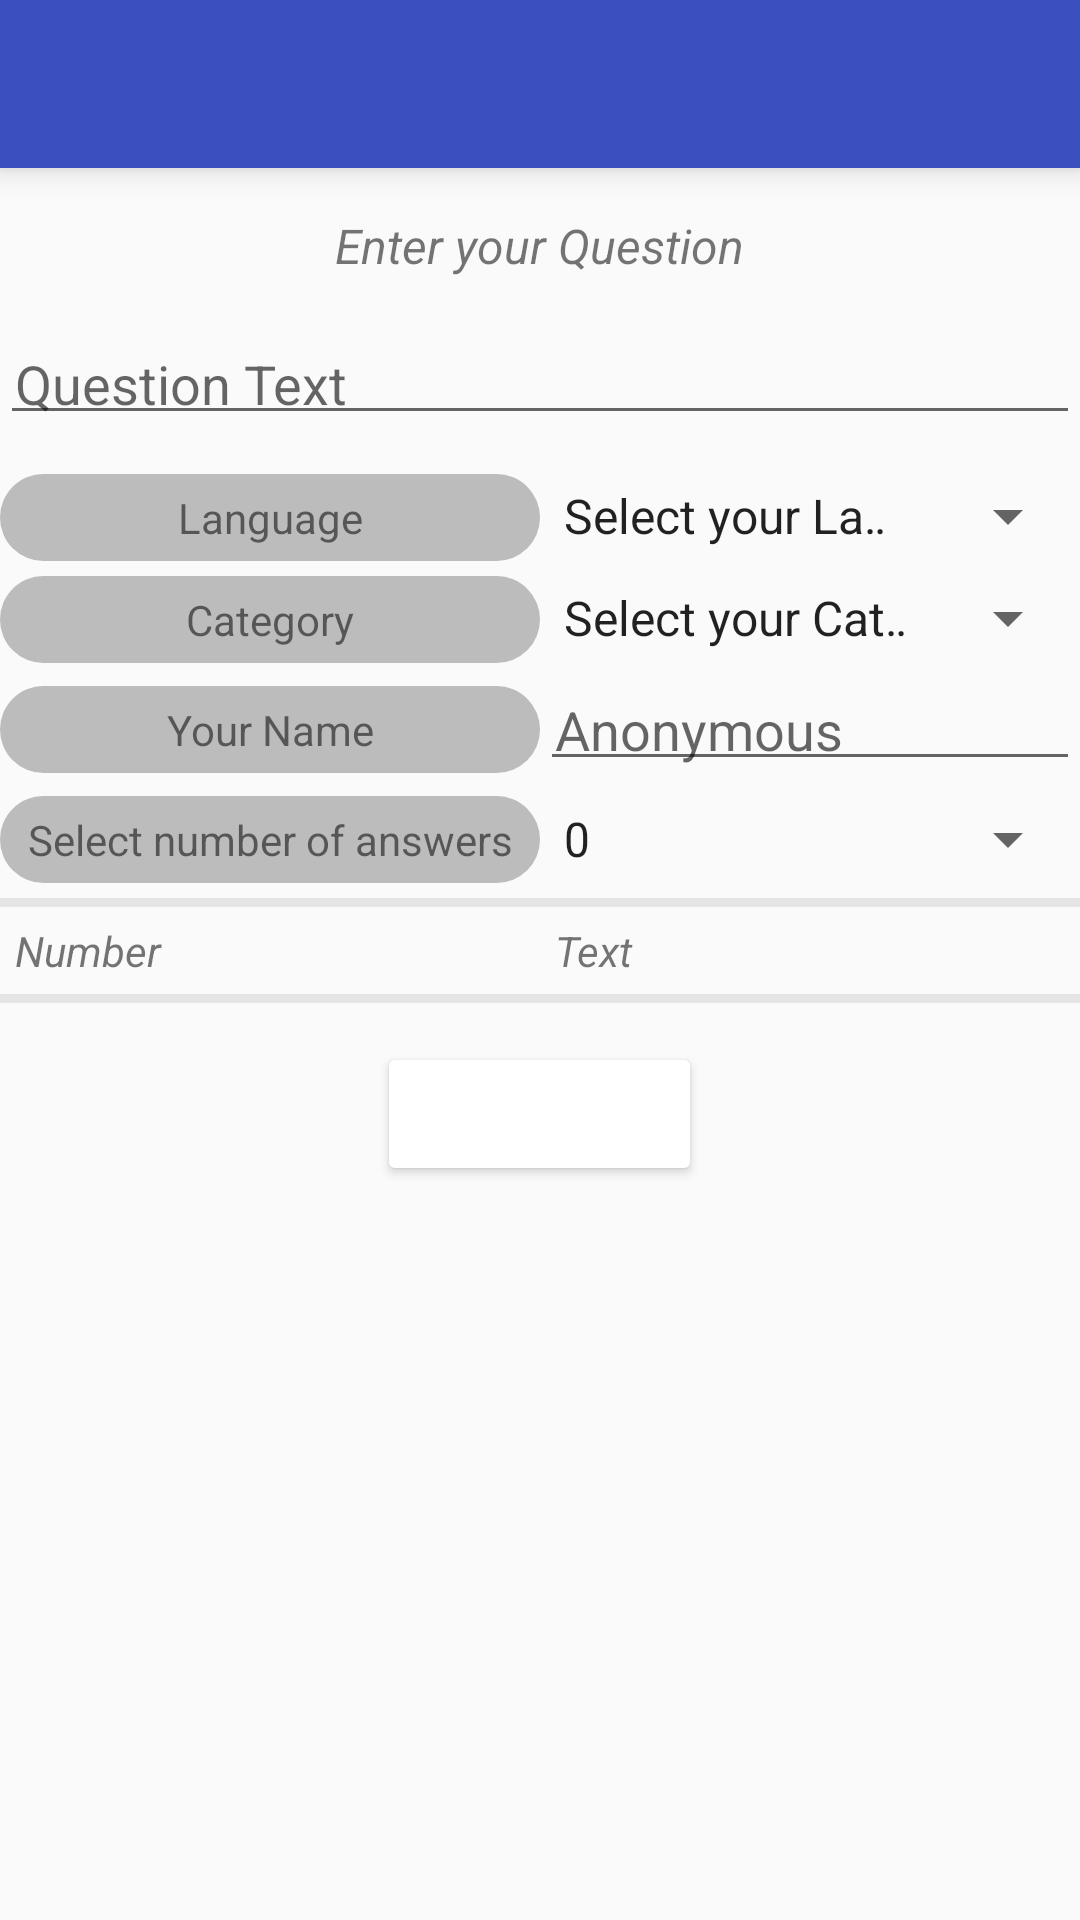

Reconstruct the res/layout file that produces this screen, plus the resources it refers to.
<!-- AndroidManifest.xml: activity theme AppTheme -->
<!-- res/layout/activity_poll_create.xml -->
<?xml version="1.0" encoding="utf-8"?>
<ScrollView  xmlns:android="http://schemas.android.com/apk/res/android"
    android:layout_width="match_parent"
    android:layout_height="match_parent">


<LinearLayout
    xmlns:android="http://schemas.android.com/apk/res/android"
    android:layout_width="match_parent"
    android:layout_height="wrap_content"
    android:orientation="vertical">

        <include layout="@layout/toolbar"/>

        <TextView
            android:layout_width="wrap_content"
            android:layout_height="wrap_content"
            android:layout_gravity="center_horizontal"
            android:text="@string/createPollEnterQuestion"
            android:padding="5dp"
            android:layout_margin="10dp"
            android:textSize="16sp"
            android:textStyle="italic" />

        <TextView
            android:layout_width="match_parent"
            android:layout_height="3dp"
            android:background="@color/question_detailed_dark"/>

        <EditText
            android:id="@+id/editText_question_cp"
            android:layout_width="match_parent"
            android:layout_height="wrap_content"
            android:textCursorDrawable="@null"
            android:hint="@string/hintQuestionText"
            android:maxLength="100"
            android:singleLine="true"
            android:padding="5dp" />

        <TextView
            android:layout_width="match_parent"
            android:layout_height="3dp"
            android:background="@color/question_detailed_dark"/>

        <TableLayout
            android:layout_width="match_parent"
            android:layout_height="wrap_content"
            android:layout_marginTop="10dp"
            android:stretchColumns="1">

            <TableRow android:layout_marginBottom="5dp">
                <TextView
                    android:layout_width="0dp"
                    android:layout_height="wrap_content"
                    android:text="@string/language"
                    android:padding="5dp"
                    android:gravity="center"
                    android:background="@drawable/grey_background_rounded_strong"
                    android:layout_weight="1"/>

                <Spinner
                    android:id="@+id/spinner_language_cp"
                    android:layout_width="0dp"
                    android:layout_height="wrap_content"
                    android:layout_weight="1"
                    android:entries="@array/languages" />
            </TableRow>

            <TableRow android:layout_marginBottom="5dp">
                <TextView
                    android:layout_width="0dp"
                    android:layout_height="wrap_content"
                    android:text="@string/category"
                    android:gravity="center"
                    android:padding="5dp"
                    android:background="@drawable/grey_background_rounded_strong"
                    android:layout_weight="1" />

                <Spinner
                    android:id="@+id/spinner_category_cp"
                    android:layout_width="0dp"
                    android:layout_height="wrap_content"
                    android:layout_weight="1"
                    android:entries="@array/categories" />
            </TableRow>

            <TableRow android:layout_marginBottom="5dp">
                <TextView
                    android:layout_width="0dp"
                    android:layout_height="wrap_content"
                    android:text="@string/yourName"
                    android:gravity="center"
                    android:layout_gravity="center_vertical"
                    android:padding="5dp"
                    android:background="@drawable/grey_background_rounded_strong"
                    android:layout_weight="1"/>

                <EditText
                    android:id="@+id/editText_name_cp"
                    android:layout_width="0dp"
                    android:layout_height="wrap_content"
                    android:inputType="textPersonName"
                    android:textCursorDrawable="@null"
                    android:hint="@string/hintAnonymous"
                    android:maxLength="20"
                    android:singleLine="true"
                    android:padding="5dp"
                    android:layout_weight="1"/>
            </TableRow>

            <TableRow android:layout_marginBottom="5dp">
                <TextView
                    android:layout_width="0dp"
                    android:layout_height="wrap_content"
                    android:text="@string/selectNumberOfAnswers"
                    android:gravity="center"
                    android:padding="5dp"
                    android:background="@drawable/grey_background_rounded_strong"
                    android:layout_weight="1" />

                <Spinner
                    android:id="@+id/spinner_numberAnswers_cp"
                    android:layout_width="0dp"
                    android:layout_height="wrap_content"
                    android:layout_gravity="center_vertical"
                    android:layout_weight="1"
                    android:entries="@array/numberOfAnswers" />
            </TableRow>

        </TableLayout>


        <TextView
            android:layout_width="match_parent"
            android:layout_height="3dp"
            android:background="@color/table_row_header"/>

        <TableLayout
            android:layout_width="match_parent"
            android:layout_height="wrap_content"
            android:stretchColumns="1">

            <TableRow>

                <TextView
                    android:layout_width="0dp"
                    android:layout_height="match_parent"
                    android:layout_weight="1"
                    android:padding="5dp"
                    android:text="@string/number"
                    android:textStyle="italic"/>

                <TextView
                    android:layout_width="0dp"
                    android:layout_height="match_parent"
                    android:layout_weight="1"
                    android:padding="5dp"
                    android:text="@string/text"
                    android:textStyle="italic"/>

            </TableRow>

        </TableLayout>

        <TextView
            android:layout_width="match_parent"
            android:layout_height="3dp"
            android:background="@color/table_row_header"/>

    <android.support.v7.widget.RecyclerView
        android:id="@+id/recycler_view_answers_cp"
        android:layout_width="match_parent"
        android:layout_height="0dp"
        android:layout_weight="1"
        android:scrollbars="vertical"
        android:fadeScrollbars="false"
        />

    <TextView
        android:layout_width="match_parent"
        android:layout_height="3dp"
        android:background="@color/question_detailed_dark" />

    <Button
        android:id="@+id/button_create"
        android:layout_width="wrap_content"
        android:layout_height="wrap_content"
        android:text="@string/buttonCreatePoll"
        android:padding="10dp"
        android:layout_margin="10dp"
        android:gravity="center"
        android:layout_gravity="center_horizontal"
        android:theme="@style/MaterialButtonPositive"/>


</LinearLayout>


</ScrollView>
<!-- res/layout/toolbar.xml (included above) -->
<?xml version="1.0" encoding="utf-8"?>
<android.support.v7.widget.Toolbar
    xmlns:android="http://schemas.android.com/apk/res/android"
    xmlns:app="http://schemas.android.com/apk/res-auto"
    android:id="@+id/toolbar"
    android:layout_width="match_parent"
    android:layout_height="wrap_content"
    android:background="?attr/colorPrimary"
    android:elevation="6dp"
    android:minHeight="?attr/actionBarSize"
    android:theme="@style/ThemeOverlay.AppCompat.Dark.ActionBar"
    app:popupTheme="@style/ThemeOverlay.AppCompat.Light"/>
<!-- resources referenced by this layout -->
<resources>
  <string-array name="categories">
          <item>Select your Category</item>
          <item>Economy/Finance</item>
          <item>Fashion/Beauty</item>
          <item>Food</item>
          <item>Health</item>
          <item>Miscellaneous</item>
          <item>Movies/TV</item>
          <item>Music</item>
          <item>Politics</item>
          <item>Society</item>
          <item>Sports</item>
          <item>Technology/Science</item>
          <item>World/Environment</item>
      </string-array>
  <string-array name="languages">
          <item>Select your Language</item>
          <item>English</item>
          <item>Arabic</item>
          <item>Bulgarian</item>
          <item>Catalan</item>
          <item>Chinese</item>
          <item>Croatian</item>
          <item>Czech</item>
          <item>Danish</item>
          <item>Dutch</item>
          <item>Finnish</item>
          <item>French</item>
          <item>German</item>
          <item>Greek</item>
          <item>Hebrew</item>
          <item>Hindi</item>
          <item>Hungarian</item>
          <item>Indonesian</item>
          <item>Italian</item>
          <item>Japanese</item>
          <item>Korean</item>
          <item>Latvian</item>
          <item>Lithuanian</item>
          <item>Norwegian</item>
          <item>Polish</item>
          <item>Portuguese</item>
          <item>Romanian</item>
          <item>Russian</item>
          <item>Serbian</item>
          <item>Slovakian</item>
          <item>Slovenian</item>
          <item>Spanish</item>
          <item>Swedish</item>
          <item>Tagalog</item>
          <item>Thai</item>
          <item>Turkish</item>
          <item>Ukrainian</item>
          <item>Vietnamese</item>
      </string-array>
  <string-array name="numberOfAnswers" translatable="false">
          <item>0</item>
          <item>2</item>
          <item>3</item>
          <item>4</item>
          <item>5</item>
          <item>6</item>
          <item>7</item>
          <item>8</item>
          <item>9</item>
          <item>10</item>
      </string-array>
  <color name="table_row_header">#E5E5E5</color>
  <!-- drawable grey_background_rounded_strong (drawable) -->
  <?xml version="1.0" encoding="utf-8"?>
  <shape
      xmlns:android="http://schemas.android.com/apk/res/android"
      android:shape="rectangle"
      android:tint="@color/table_row_column">
      <corners
          android:radius="25dp" />
  </shape>
  <string name="buttonCreatePoll">Create Poll</string>
  <string name="category">Category</string>
  <string name="createPollEnterQuestion">Enter your Question</string>
  <string name="hintAnonymous">Anonymous</string>
  <string name="hintQuestionText">Question Text</string>
  <string name="language">Language</string>
  <string name="number">Number</string>
  <string name="selectNumberOfAnswers">Select number of answers</string>
  <string name="text">Text</string>
  <string name="yourName">Your Name</string>
  <style name="MaterialButtonPositive" parent="Widget.AppCompat.Button">
          <item name="colorButtonNormal">@color/button_background_dark</item>
          <item name="android:textColor">@android:color/white</item>
      </style>
  <style name="AppTheme" parent="Theme.AppCompat.Light.NoActionBar">
  
          
  
          
          <item name="colorPrimary">#3C4FBE</item>
          
          <item name="colorPrimaryDark">#293CA7</item>
          
          <item name="colorAccent">#EDEDED</item>
  
      </style>
  <color name="table_row_column">#BCBCBC</color>
</resources>
